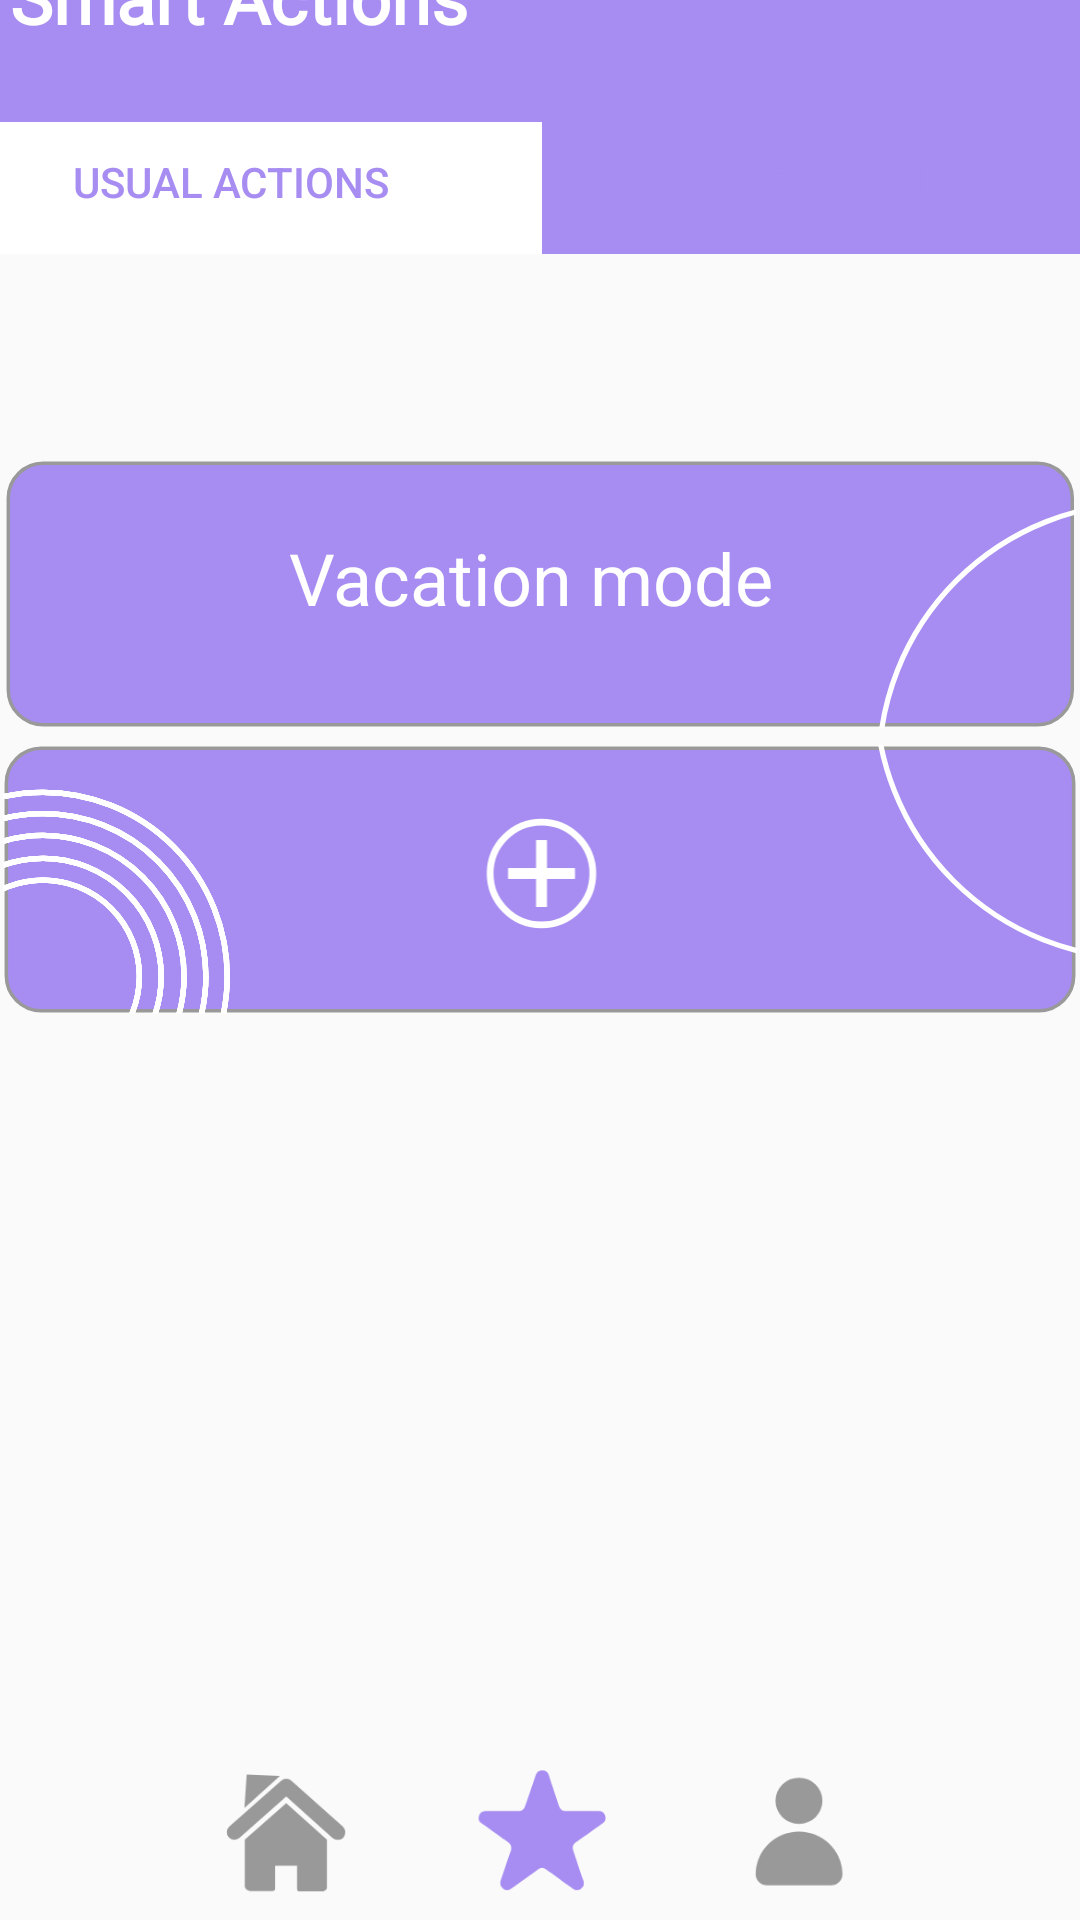

The Android layout XML behind this screen, and the referenced resources:
<!-- AndroidManifest.xml: application theme Theme.MyApplication -->
<!-- res/layout/smart_action2.xml -->
<?xml version="1.0" encoding="utf-8"?>
<androidx.constraintlayout.widget.ConstraintLayout xmlns:android="http://schemas.android.com/apk/res/android"
    xmlns:app="http://schemas.android.com/apk/res-auto"
    xmlns:tools="http://schemas.android.com/tools"
    android:layout_width="match_parent"
    android:layout_height="match_parent">

    <androidx.constraintlayout.widget.ConstraintLayout
        android:layout_width="match_parent"
        android:layout_height="match_parent">

        <androidx.constraintlayout.widget.ConstraintLayout
            android:id="@+id/constraintLayout"
            android:layout_width="410dp"
            android:layout_height="130dp"
            android:background="@color/purple_theme"
            app:layout_constraintBottom_toTopOf="@+id/constraintLayout2"
            app:layout_constraintEnd_toEndOf="parent"
            app:layout_constraintStart_toStartOf="parent"
            app:layout_constraintTop_toTopOf="parent">

            <com.google.android.material.tabs.TabLayout
                android:layout_width="416dp"
                android:layout_height="48dp"
                app:layout_constraintBottom_toBottomOf="parent"
                app:layout_constraintEnd_toEndOf="parent"
                app:layout_constraintStart_toStartOf="parent"
                app:layout_constraintTop_toTopOf="parent"
                app:layout_constraintVertical_bias="1.0"
                app:tabIndicator="@drawable/white_rectangle3"
                app:tabIndicatorColor="@color/white"
                app:tabRippleColor="@color/white"
                app:tabTextColor="@color/purple_theme">

                <com.google.android.material.tabs.TabItem
                    android:layout_width="wrap_content"
                    android:layout_height="wrap_content"
                    android:foregroundTint="@color/white"
                    android:text="Usual Actions"
                    app:tabSelectedTextColor="@color/white"
                    app:tabTextColor="@color/white"
                    tools:layout_editor_absoluteX="-8dp"
                    tools:layout_editor_absoluteY="440dp" />

                <com.google.android.material.tabs.TabItem
                    android:layout_width="wrap_content"
                    android:layout_height="wrap_content"
                    android:text="Automation"
                    app:tabSelectedTextColor="@color/white"
                    app:tabTextColor="@color/white"
                    tools:layout_editor_absoluteX="195dp"
                    tools:layout_editor_absoluteY="440dp" />
            </com.google.android.material.tabs.TabLayout>

            <TextView
                android:id="@+id/textView2"
                android:layout_width="168dp"
                android:layout_height="37dp"
                android:layout_marginStart="28dp"
                android:layout_marginTop="28dp"
                android:layout_weight="1"
                android:fontFamily="@font/roboto"
                android:text="@string/smart_actions"
                android:textColor="@color/white"
                android:textSize="24sp"
                android:textStyle="bold"
                app:layout_constraintStart_toStartOf="parent"
                app:layout_constraintTop_toTopOf="parent"
                tools:ignore="TextContrastCheck" />

        </androidx.constraintlayout.widget.ConstraintLayout>

        <androidx.constraintlayout.widget.ConstraintLayout
            android:id="@+id/constraintLayout2"
            android:layout_width="match_parent"
            android:layout_height="107dp"
            android:layout_marginTop="494dp"
            app:layout_constraintBottom_toBottomOf="parent"
            app:layout_constraintEnd_toEndOf="parent"
            app:layout_constraintStart_toStartOf="parent"
            app:layout_constraintTop_toBottomOf="@+id/constraintLayout">

            <TextView
                android:id="@+id/textView4"
                android:layout_width="60dp"
                android:layout_height="25dp"
                android:fontFamily="@font/roboto"
                android:text="Home"
                android:textAlignment="center"
                android:textColor="@color/switch_off"
                android:textSize="15sp"
                app:layout_constraintBottom_toBottomOf="parent"
                app:layout_constraintEnd_toEndOf="parent"
                app:layout_constraintHorizontal_bias="0.213"
                app:layout_constraintStart_toStartOf="parent"
                app:layout_constraintTop_toTopOf="@+id/imageFilterView2"
                app:layout_constraintVertical_bias="0.73" />

            <ImageView
                android:id="@+id/imageView24"
                android:layout_width="60dp"
                android:layout_height="60dp"
                app:layout_constraintBottom_toBottomOf="parent"
                app:layout_constraintEnd_toEndOf="parent"
                app:layout_constraintHorizontal_bias="0.783"
                app:layout_constraintStart_toStartOf="parent"
                app:layout_constraintTop_toTopOf="parent"
                app:layout_constraintVertical_bias="0.0"
                app:srcCompat="@drawable/profile" />

            <TextView
                android:id="@+id/textView7"
                android:layout_width="60dp"
                android:layout_height="25dp"
                android:fontFamily="@font/roboto"
                android:text="Home"
                android:textAlignment="center"
                android:textColor="@color/switch_off"
                android:textSize="15sp"
                app:layout_constraintBottom_toBottomOf="parent"
                app:layout_constraintEnd_toEndOf="parent"
                app:layout_constraintHorizontal_bias="0.783"
                app:layout_constraintStart_toStartOf="parent"
                app:layout_constraintTop_toTopOf="parent"
                app:layout_constraintVertical_bias="0.731" />

            <TextView
                android:id="@+id/textView5"
                android:layout_width="60dp"
                android:layout_height="25dp"
                android:fontFamily="@font/roboto"
                android:text="Smart"
                android:textAlignment="center"
                android:textColor="@color/purple_theme"
                android:textSize="15sp"
                app:layout_constraintBottom_toBottomOf="parent"
                app:layout_constraintEnd_toEndOf="parent"
                app:layout_constraintHorizontal_bias="0.498"
                app:layout_constraintStart_toStartOf="parent"
                app:layout_constraintTop_toTopOf="parent"
                app:layout_constraintVertical_bias="0.731" />

            <androidx.constraintlayout.utils.widget.ImageFilterView
                android:id="@+id/imageFilterView"
                android:layout_width="60dp"
                android:layout_height="60dp"
                app:layout_constraintBottom_toBottomOf="parent"
                app:layout_constraintEnd_toEndOf="parent"
                app:layout_constraintHorizontal_bias="0.498"
                app:layout_constraintStart_toStartOf="parent"
                app:layout_constraintTop_toTopOf="parent"
                app:layout_constraintVertical_bias="0.0"
                app:srcCompat="@drawable/_2artboard_1" />

            <androidx.constraintlayout.utils.widget.ImageFilterView
                android:id="@+id/imageFilterView2"
                android:layout_width="60dp"
                android:layout_height="62dp"
                app:layout_constraintBottom_toBottomOf="parent"
                app:layout_constraintEnd_toEndOf="parent"
                app:layout_constraintHorizontal_bias="0.213"
                app:layout_constraintStart_toStartOf="parent"
                app:layout_constraintTop_toTopOf="parent"
                app:layout_constraintVertical_bias="0.0"
                app:srcCompat="@drawable/home_gray" />

        </androidx.constraintlayout.widget.ConstraintLayout>

        <androidx.constraintlayout.widget.ConstraintLayout
            android:layout_width="match_parent"
            android:layout_height="match_parent">

            <androidx.constraintlayout.utils.widget.ImageFilterView
                android:id="@+id/imageFilterView6"
                android:layout_width="358dp"
                android:layout_height="103dp"
                app:layout_constraintBottom_toBottomOf="parent"
                app:layout_constraintEnd_toEndOf="parent"
                app:layout_constraintStart_toStartOf="parent"
                app:layout_constraintTop_toTopOf="parent"
                app:layout_constraintVertical_bias="0.45"
                app:srcCompat="@drawable/smart4" />

            <androidx.constraintlayout.utils.widget.ImageFilterView
                android:id="@+id/imageFilterView7"
                android:layout_width="357dp"
                android:layout_height="110dp"
                app:layout_constraintBottom_toBottomOf="parent"
                app:layout_constraintEnd_toEndOf="parent"
                app:layout_constraintStart_toStartOf="parent"
                app:layout_constraintTop_toTopOf="parent"
                app:layout_constraintVertical_bias="0.26999998"
                app:srcCompat="@drawable/smart3" />

            <ImageView
                android:id="@+id/imageView25"
                android:layout_width="41dp"
                android:layout_height="40dp"
                app:layout_constraintBottom_toBottomOf="parent"
                app:layout_constraintEnd_toEndOf="parent"
                app:layout_constraintStart_toStartOf="parent"
                app:layout_constraintTop_toTopOf="parent"
                app:layout_constraintVertical_bias="0.45"
                app:srcCompat="@drawable/plus_white" />

            <TextView
                android:id="@+id/textView8"
                android:layout_width="168dp"
                android:layout_height="32dp"
                android:text="Vacation mode"
                android:textColor="@color/white"
                android:textSize="24sp"
                app:layout_constraintBottom_toTopOf="@+id/imageFilterView6"
                app:layout_constraintEnd_toEndOf="@+id/imageFilterView7"
                app:layout_constraintStart_toStartOf="@+id/imageFilterView7"
                app:layout_constraintTop_toTopOf="@+id/imageFilterView7" />

        </androidx.constraintlayout.widget.ConstraintLayout>

        <androidx.constraintlayout.widget.ConstraintLayout
            android:layout_width="match_parent"
            android:layout_height="match_parent" />

    </androidx.constraintlayout.widget.ConstraintLayout>
</androidx.constraintlayout.widget.ConstraintLayout>
<!-- resources referenced by this layout -->
<resources>
  <color name="purple_theme">#A78DF1</color>
  <color name="switch_off">#999999</color>
  <color name="white">#FFFFFFFF</color>
  <!-- drawable home_gray (drawable) -->
  <vector android:autoMirrored="true" android:height="65dp"
      android:viewportHeight="88.31" android:viewportWidth="87.01"
      android:width="65dp" xmlns:android="http://schemas.android.com/apk/res/android">
      <path android:fillColor="#999" android:pathData="M25.52,49.31v23.1a2.37,2.37 0,0 0,1.26 1.8,2.25 2.25,0 0,0 1.45,0.36L38.87,74.57A1.57,1.57 0,0 0,40 74.21c0.18,-0.18 0.18,-0.72 0.18,-1.09v-11L50.78,62.12L50.78,73.31A2.49,2.49 0,0 0,51 74.39c0.18,0.36 0.72,0.36 1.08,0.36L62.68,74.75a1.9,1.9 0,0 0,1.44 -0.36,1.72 1.72,0 0,0 1.09,-1.8L65.21,49.31L45.54,31.45ZM26.42,17.38 L42.48,18.1L25.34,33.8ZM73,43 L48.07,20.45a3.85,3.85 0,0 0,-5 0L17.94,43a3.89,3.89 0,0 0,-0.18 5.23h0a4.17,4.17 0,0 0,2.71 1.26A5.16,5.16 0,0 0,23 48.41L45.55,28.2 67.92,48.59a3.89,3.89 0,0 0,5.23 -0.18A4.11,4.11 0,0 0,73 43Z"/>
  </vector>
  <!-- drawable profile (drawable) -->
  <vector xmlns:android="http://schemas.android.com/apk/res/android"
      android:width="65dp"
      android:height="65dp"
      android:viewportWidth="87.01"
      android:viewportHeight="88.31">
    <path
        android:pathData="M45.41,31.79m-11.34,0a11.34,11.34 0,1 1,22.68 0a11.34,11.34 0,1 1,-22.68 0"
        android:fillColor="#999"/>
    <path
        android:pathData="M45.39,46.86h0A21,21 0,0 0,24.48 67.77h0A5.51,5.51 0,0 0,30 73.29H60.92a5.5,5.5 0,0 0,5.51 -5.5v0h0A21.1,21.1 0,0 0,45.39 46.86Z"
        android:fillColor="#999"/>
  </vector>
  <!-- drawable smart3 (drawable) -->
  <vector android:autoMirrored="true" android:height="76.85dp"
      android:viewportHeight="76.85" android:viewportWidth="307.02"
      android:width="307.02dp" xmlns:android="http://schemas.android.com/apk/res/android">
      <path android:fillColor="#a78df1"
          android:pathData="M10.95,0.93L295.95,0.93A10,10 0,0 1,305.95 10.93L305.95,65.93A10,10 0,0 1,295.95 75.93L10.95,75.93A10,10 0,0 1,0.95 65.93L0.95,10.93A10,10 0,0 1,10.95 0.93z"
          android:strokeColor="#999" android:strokeWidth="1"/>
      <path android:fillColor="#00000000"
          android:pathData="M326.38,88.29m-75.86,0a75.86,75.86 0,1 1,151.72 0a75.86,75.86 0,1 1,-151.72 0"
          android:strokeColor="#fff" android:strokeWidth="1.5"/>
  </vector>
  <!-- drawable white_rectangle3 (drawable) -->
  <vector android:autoMirrored="true" android:height="43.84dp"
      android:viewportHeight="43.84" android:viewportWidth="168.51"
      android:width="168.51dp" xmlns:android="http://schemas.android.com/apk/res/android">
      <path android:fillColor="#fff"
          android:pathData="M0,0h168.51v43.84h-168.51z"
          android:strokeColor="#fff" android:strokeWidth="1.5"/>
  </vector>
  <string name="smart_actions">Smart Actions</string>
  <style name="Theme.MyApplication" parent="Theme.AppCompat.DayNight.NoActionBar">
          
          <item name="colorPrimary">@color/purple_500</item>
          <item name="colorPrimaryVariant">@color/purple_700</item>
          <item name="colorOnPrimary">@color/white</item>
          
          <item name="colorSecondary">@color/teal_200</item>
          <item name="colorSecondaryVariant">@color/teal_700</item>
          <item name="colorOnSecondary">@color/black</item>
          
          <item name="android:statusBarColor">?attr/colorPrimaryVariant</item>
          
      </style>
  <color name="purple_500">#FF6200EE</color>
  <color name="purple_700">#FF3700B3</color>
  <color name="teal_200">#FF03DAC5</color>
  <color name="teal_700">#FF018786</color>
  <color name="black">#FF000000</color>
</resources>
